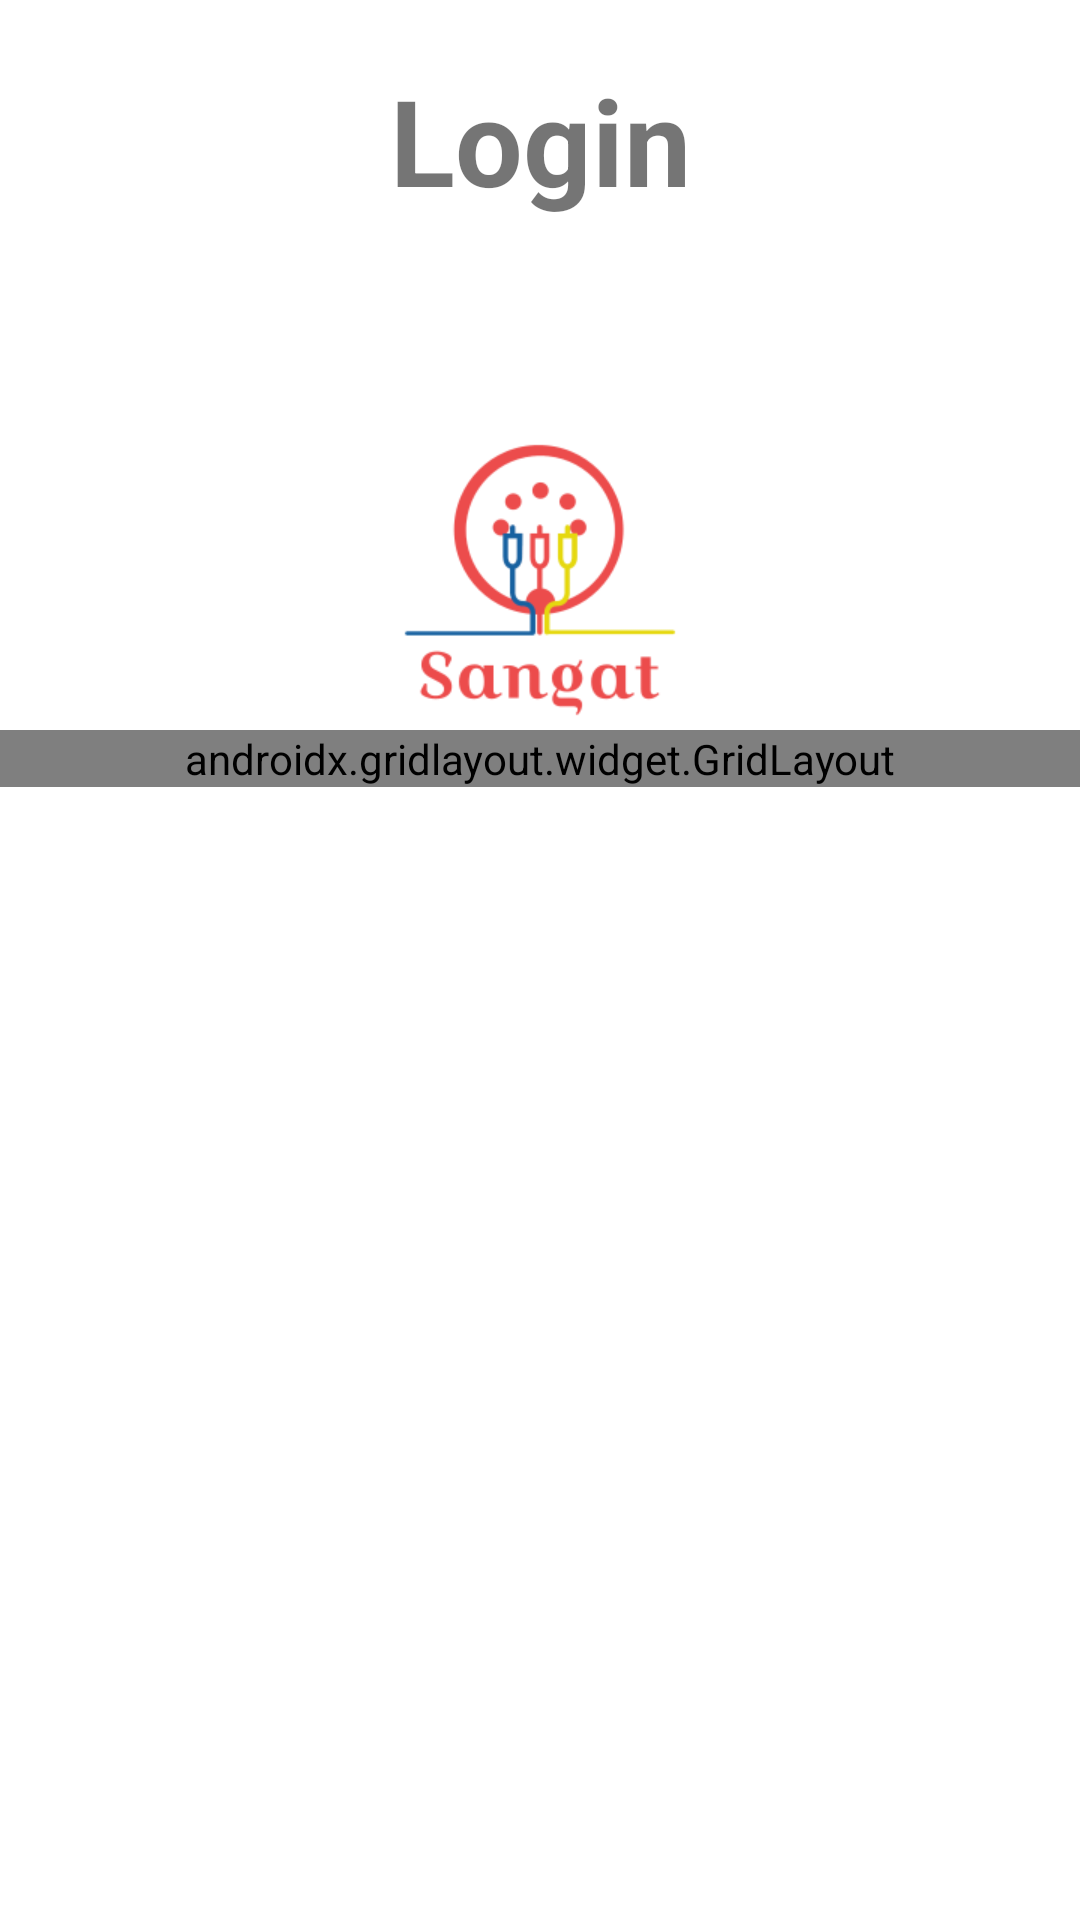

Here is an Android app screen rendered from its layout file. Give the layout XML and the strings, colors and styles it references.
<!-- AndroidManifest.xml: application theme Theme.SignupForm -->
<!-- res/layout/login_form.xml -->
<?xml version="1.0" encoding="utf-8"?>
<LinearLayout xmlns:android="http://schemas.android.com/apk/res/android"
    xmlns:tools="http://schemas.android.com/tools"
    android:layout_width="match_parent"
    android:layout_height="match_parent"
    xmlns:app="http://schemas.android.com/apk/res-auto"
    tools:context=".LoginFormActivity"
    android:orientation="vertical">

    <com.google.android.material.textview.MaterialTextView
        android:layout_width="match_parent"
        android:layout_height="wrap_content"
        android:layout_marginTop="20dp"
        android:text="@string/login"
        android:textAlignment="center"
        android:textSize="40sp"
        android:textStyle="bold" />

    <ImageView
        android:id="@+id/sangat_icon"
        android:layout_width="wrap_content"
        android:layout_height="100dp"
        android:layout_marginTop="70dp"
        android:contentDescription="@string/app_logo"
        android:src="@drawable/logo"
        android:layout_gravity="center"
        />

    <androidx.gridlayout.widget.GridLayout
        android:layout_width="match_parent"
        android:layout_height="wrap_content"
        app:columnCount="1">

        <EditText
            android:layout_width="349dp"
            android:layout_height="60dp"
            android:layout_marginTop="40dp"
            app:layout_gravity="center"
            android:drawableStart="@drawable/ic_baseline_email_24"
            android:hint="@string/email_address"
            android:importantForAutofill="no"
            android:inputType="textEmailAddress"
            android:textSize="14sp" />

        <EditText
            android:layout_width="349dp"
            android:layout_height="60dp"
            android:layout_marginTop="20dp"
            app:layout_gravity="center"
            android:drawableStart="@drawable/ic_baseline_lock_24"
            android:hint="@string/password"
            android:importantForAutofill="no"
            android:inputType="textPassword"
            android:textSize="14sp" />

        <Button
            android:id="@+id/button4"
            android:layout_width="189dp"
            android:layout_height="wrap_content"
            android:layout_marginTop="10dp"
            android:text="@string/login"
            app:layout_gravity="center" />
        <com.google.android.material.textview.MaterialTextView
            android:layout_width="match_parent"
            android:layout_height="wrap_content"
            android:layout_marginTop="0dp"
            android:text="@string/forgotten_password"
            android:textAlignment="center"
            android:textSize="15sp"/>
    </androidx.gridlayout.widget.GridLayout>
</LinearLayout>
<!-- resources referenced by this layout -->
<resources>
  <!-- drawable logo: png bitmap (drawable, 9814 bytes) -->
  <string name="app_logo">app logo</string>
  <string name="email_address">Email Address</string>
  <string name="forgotten_password">Forgotten password?</string>
  <string name="login">Login</string>
  <string name="password">Password</string>
  <style name="Theme.SignupForm" parent="Theme.MaterialComponents.DayNight.NoActionBar">
          
          <item name="colorPrimary">@color/primaryColor</item>
          <item name="colorPrimaryVariant">@color/primaryLightColor</item>
          <item name="colorOnPrimary">@color/primaryDarkColor</item>
          
          <item name="colorSecondary">@color/secondaryColor</item>
          <item name="colorSecondaryVariant">@color/secondaryLightColor</item>
          <item name="colorOnSecondary">@color/secondaryDarkColor</item>
          
          <item name="android:statusBarColor" tools:targetApi="l">?attr/colorPrimary</item>
          
      </style>
  <color name="primaryColor">#64b5f6</color>
  <color name="primaryLightColor">#9be7ff</color>
  <color name="primaryDarkColor">#2286c3</color>
  <color name="secondaryColor">#424242</color>
  <color name="secondaryLightColor">#6d6d6d</color>
  <color name="secondaryDarkColor">#1b1b1b</color>
</resources>
